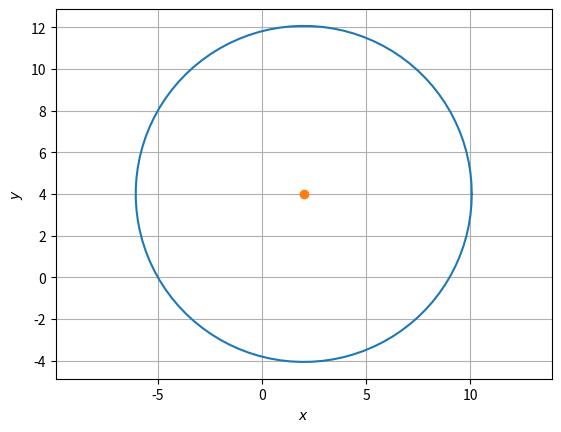

This figure's Python source: (Note: this script raises an exception after producing the figure.)
#Find the centre and radius of the circle x^2 +y^2 − 4x − 8y − 45 = 0.

import numpy as np
import matplotlib.pyplot as plt

def norm(x):
    return np.sqrt(x[0]*x[0] + x[1]*x[1])

u = np.array([-2, -4])
f = -45

center = -u
radius = np.sqrt(norm(u)**2 - f)

#Generating all the points on the circle
len = 100
theta = np.linspace(0,2*np.pi,len)
x_circ = np.zeros((2,len))
x_circ[0,:] = radius*np.cos(theta)
x_circ[1,:] = radius*np.sin(theta)
x_circ = (x_circ.T + center).T

#Plotting the circle
plt.plot(x_circ[0,:],x_circ[1,:],label='$circle$')
plt.plot(center[0],center[1],'o')
plt.xlabel('$x$')
plt.ylabel('$y$')
plt.grid() # minor
plt.axis('equal')
plt.savefig('/home/<user>/EE2802/EE2802-Machine_learning/11.11.1.7/figs/circle.png')
